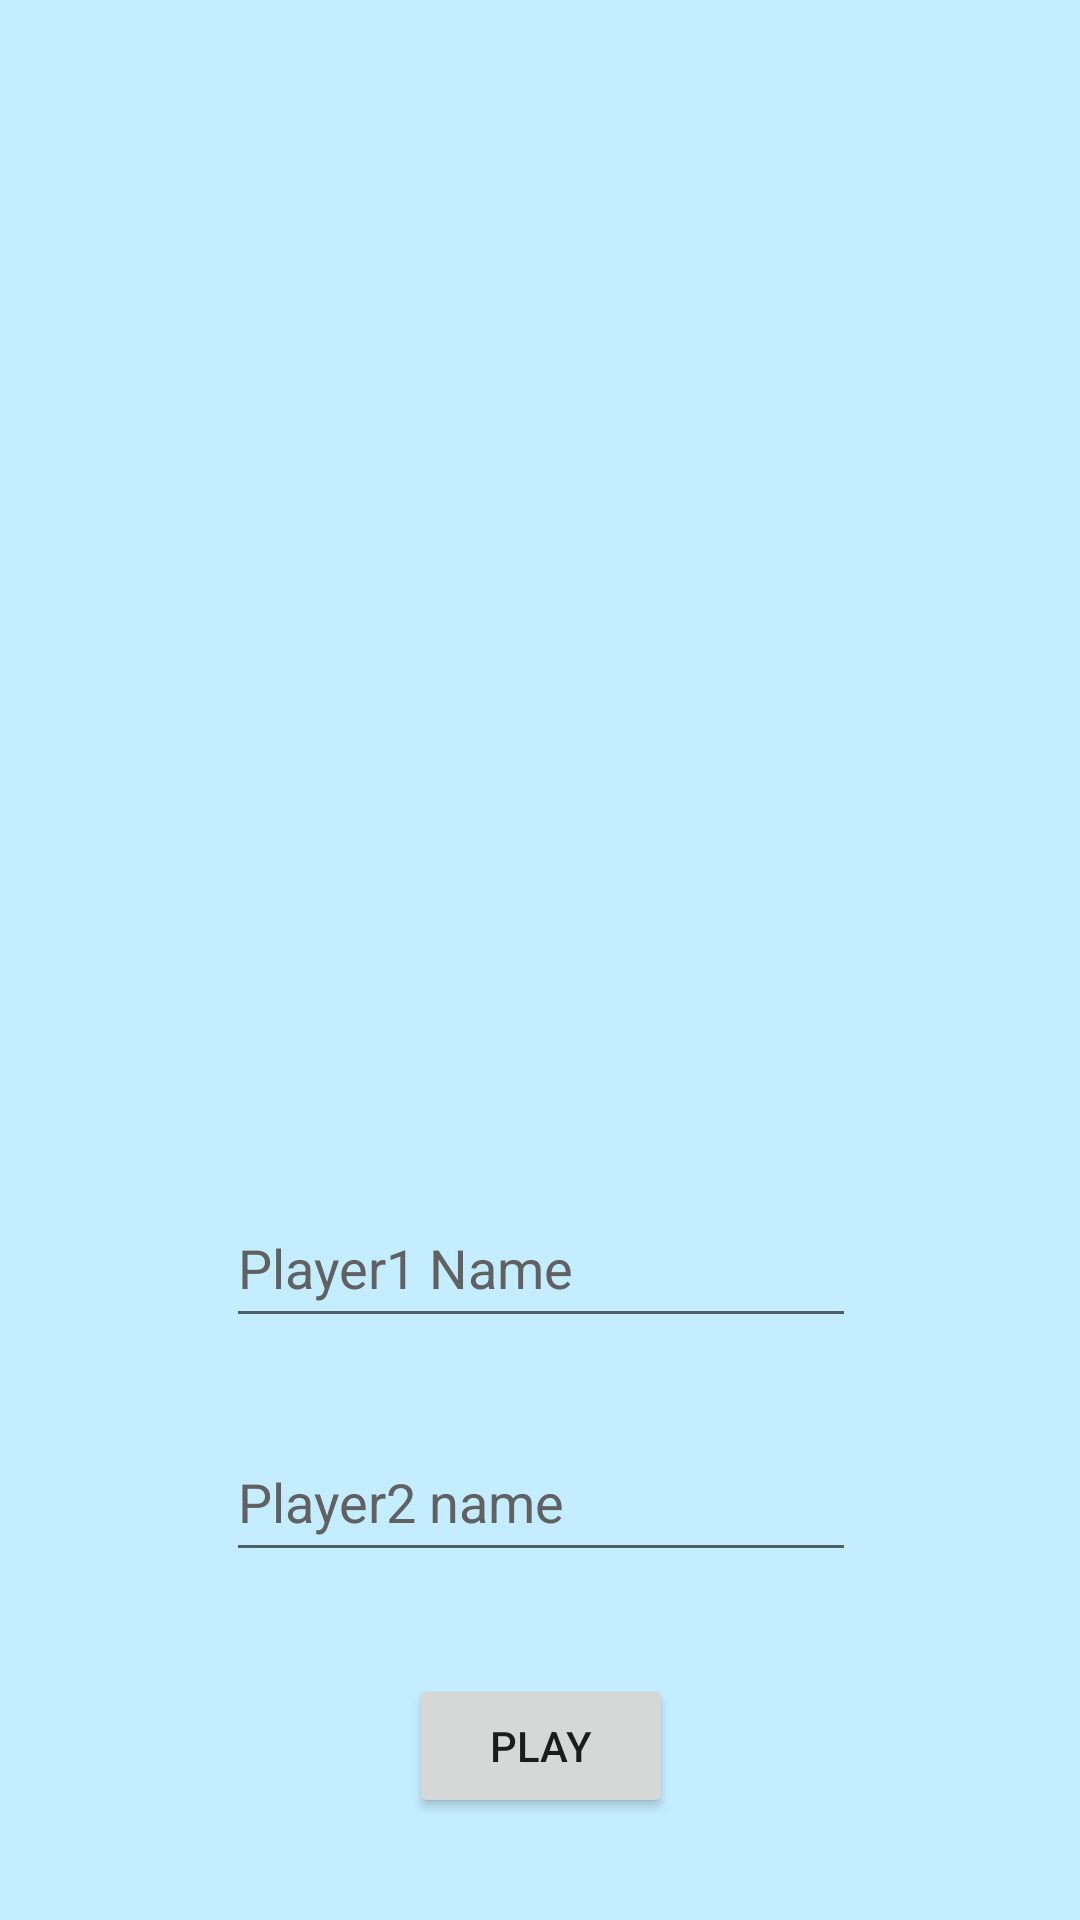

Produce the Android XML layout that renders to this screen, including the resource entries it uses.
<!-- AndroidManifest.xml: application theme Theme.MultiScreen_TTT -->
<!-- res/layout/activity_main.xml -->
<?xml version="1.0" encoding="utf-8"?>
<androidx.constraintlayout.widget.ConstraintLayout xmlns:android="http://schemas.android.com/apk/res/android"
    xmlns:app="http://schemas.android.com/apk/res-auto"
    xmlns:tools="http://schemas.android.com/tools"
    android:layout_width="match_parent"
    android:layout_height="match_parent"
    android:background="#4F40C4FF"
    tools:context=".MainActivity">

    <ImageView
        android:id="@+id/imageView"
        android:layout_width="296dp"
        android:layout_height="395dp"
        android:layout_marginTop="16dp"
        android:textAlignment="center"
        android:contentDescription="@string/app_heading"
        app:layout_constraintEnd_toEndOf="parent"
        app:layout_constraintStart_toStartOf="parent"
        app:layout_constraintTop_toTopOf="parent"
        app:srcCompat="@drawable/xo" />



    <TextView
        android:id="@+id/app_heading"
        android:layout_width="wrap_content"
        android:layout_height="wrap_content"
        android:fontFamily="cursive"
        android:text="@string/app_heading"
        android:textSize="48sp"
        android:textStyle="bold|italic"
        app:layout_constraintBottom_toTopOf="@+id/id_p1"
        app:layout_constraintEnd_toEndOf="@+id/imageView"
        app:layout_constraintHorizontal_bias="0.488"
        app:layout_constraintStart_toStartOf="@+id/imageView"
        app:layout_constraintTop_toBottomOf="@+id/imageView"
        app:layout_constraintVertical_bias="0.241" />

    <EditText
        android:id="@+id/id_p1"
        android:layout_width="wrap_content"
        android:layout_height="50dp"
        android:layout_marginBottom="28dp"
        android:autofillHints="player1 name"
        android:ems="10"
        android:hint="@string/p1"
        android:inputType="textPersonName"
        android:textColorHint="#616161"
        app:layout_constraintBottom_toTopOf="@+id/id_p2"
        app:layout_constraintEnd_toEndOf="parent"
        app:layout_constraintHorizontal_bias="0.502"
        app:layout_constraintStart_toStartOf="parent" />

    <EditText
        android:id="@+id/id_p2"
        android:layout_width="wrap_content"
        android:layout_height="50dp"
        android:layout_marginBottom="116dp"
        android:autofillHints="player2 name"
        android:ems="10"
        android:hint="@string/p2"
        android:inputType="textPersonName"
        android:textColorHint="#616161"
        app:layout_constraintBottom_toBottomOf="parent"
        app:layout_constraintEnd_toEndOf="@+id/id_p1"
        app:layout_constraintHorizontal_bias="0.0"
        app:layout_constraintStart_toStartOf="@+id/id_p1" />

    <Button
        android:id="@+id/playButton"
        android:layout_width="wrap_content"
        android:layout_height="wrap_content"
        android:onClick="startGame"
        android:text="PLAY"
        app:layout_constraintBottom_toBottomOf="parent"
        app:layout_constraintEnd_toEndOf="@+id/id_p2"
        app:layout_constraintStart_toStartOf="@+id/id_p2"
        app:layout_constraintTop_toBottomOf="@+id/id_p2"
        tools:ignore="HardcodedText,UsingOnClickInXml" />

</androidx.constraintlayout.widget.ConstraintLayout>
<!-- resources referenced by this layout -->
<resources>
  <string name="app_heading">Tic-Tac-Toe</string>
  <string name="p1">Player1 Name</string>
  <string name="p2">Player2 name</string>
  <style name="Theme.MultiScreen_TTT" parent="Theme.MaterialComponents.DayNight.DarkActionBar">
          
          <item name="colorPrimary">@color/purple_500</item>
          <item name="colorPrimaryVariant">@color/purple_700</item>
          <item name="colorOnPrimary">@color/white</item>
          
          <item name="colorSecondary">@color/teal_200</item>
          <item name="colorSecondaryVariant">@color/teal_700</item>
          <item name="colorOnSecondary">@color/black</item>
          
          <item name="android:statusBarColor" tools:targetApi="l">?attr/colorPrimaryVariant</item>
          
      </style>
  <!-- not gathered from this repository: default colours our renderer supplied (Android Studio template values) -->
  <color name="purple_500">#FF6200EE</color>
  <color name="purple_700">#FF3700B3</color>
  <color name="teal_200">#FF03DAC5</color>
  <color name="teal_700">#FF018786</color>
  <color name="black">#FF000000</color>
  <color name="white">#FFFFFFFF</color>
</resources>
